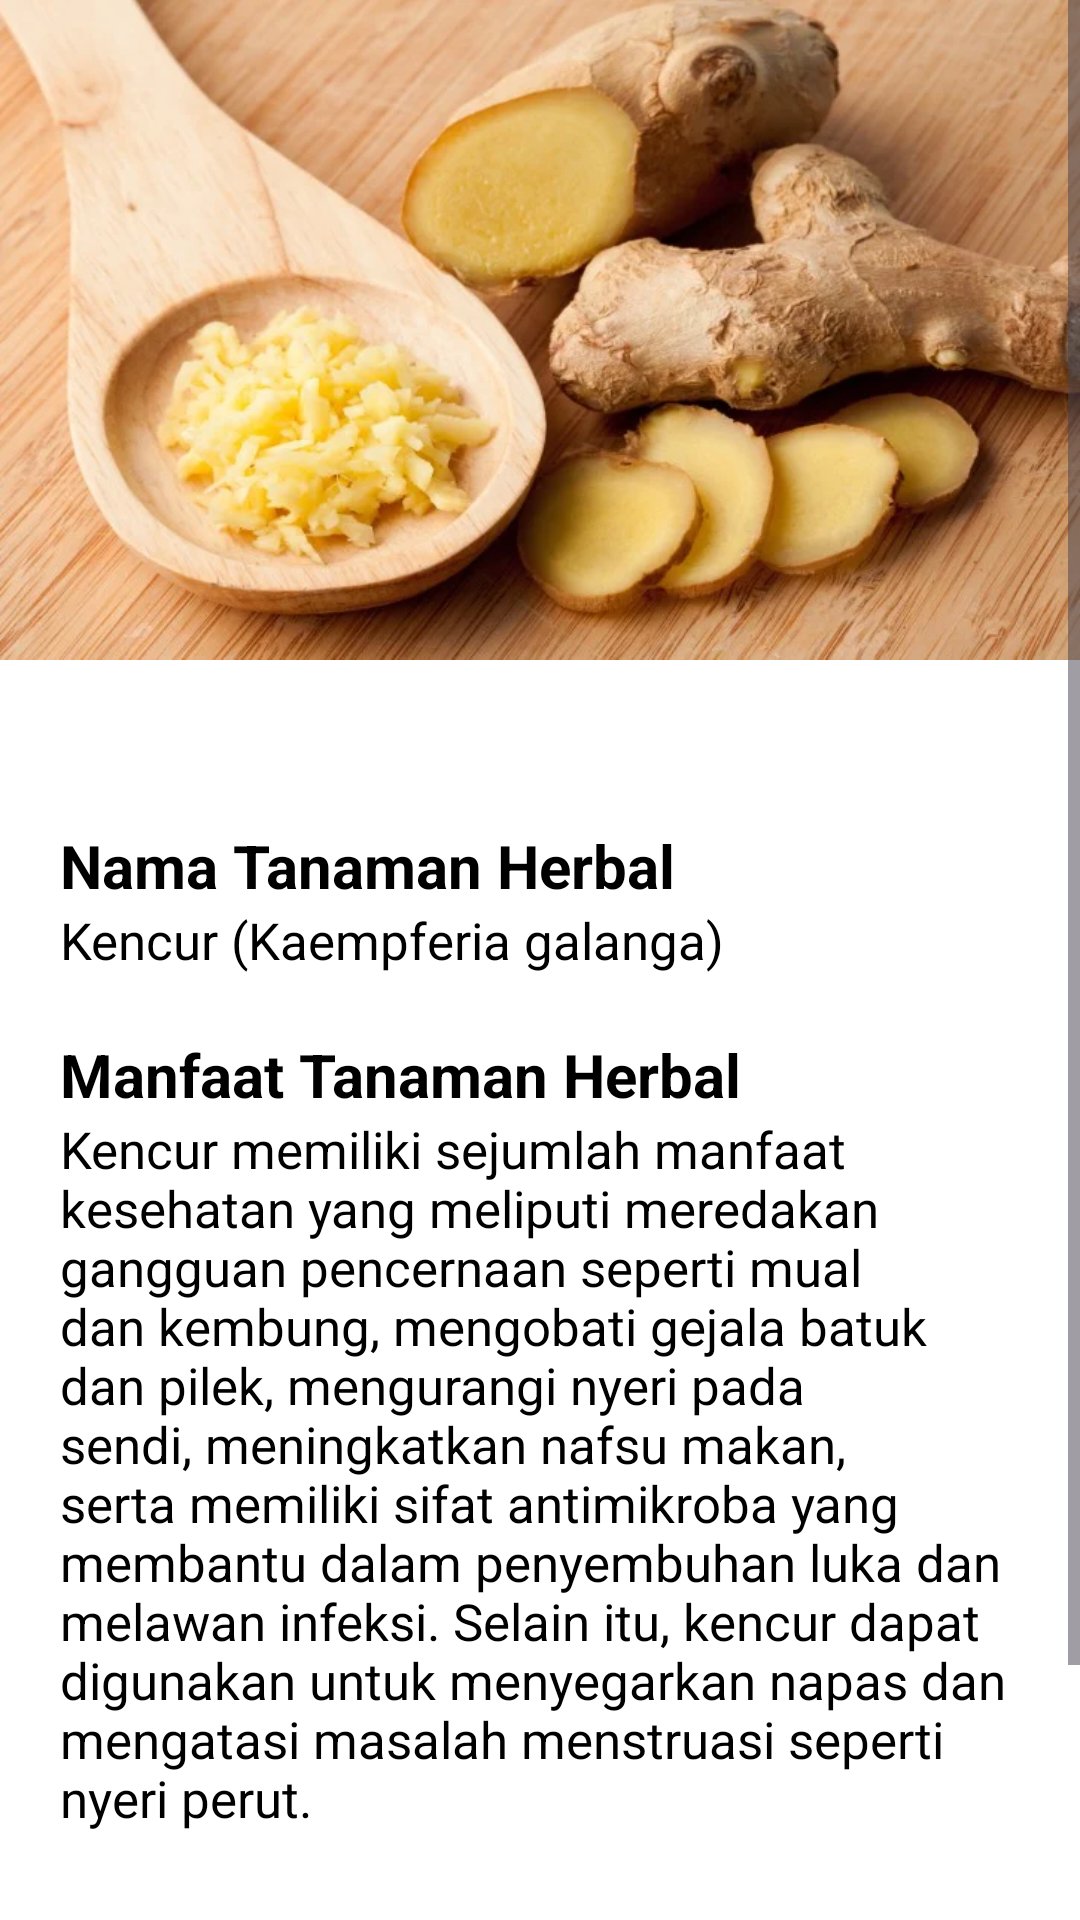

Android layout source for this screen:
<!-- AndroidManifest.xml: application theme Theme.TanamanHerbal -->
<!-- res/layout/activity_kencur.xml -->
<?xml version="1.0" encoding="utf-8"?>
<ScrollView xmlns:android="http://schemas.android.com/apk/res/android"
    xmlns:app="http://schemas.android.com/apk/res-auto"
    xmlns:tools="http://schemas.android.com/tools"
    android:layout_width="match_parent"
    android:layout_height="match_parent"
    android:background="@color/white"
    tools:context=".kencur">

    <RelativeLayout
        android:layout_width="match_parent"
        android:layout_height="match_parent">

        <ImageView
            android:id="@+id/kencur"
            android:layout_width="match_parent"
            android:layout_height="220dp"
            android:background="@drawable/kencur"/>

        <TextView
            android:layout_width="match_parent"
            android:layout_height="510dp"
            android:layout_below="@+id/kencur"
            android:layout_centerHorizontal="true"
            android:layout_marginTop="8dp"
            android:background="@drawable/bg_half_rounded"/>

        <View
            android:id="@+id/v_desc"
            android:layout_width="35dp"
            android:layout_height="5dp"
            android:layout_centerHorizontal="true"
            android:layout_marginTop="250dp"
            android:background="@drawable/bg_shape"
            android:backgroundTint="@color/colorPrimary" />

        <TextView
            android:id="@+id/tv_judul"
            android:layout_width="match_parent"
            android:layout_height="wrap_content"
            android:layout_below="@id/v_desc"
            android:text="Nama Tanaman Herbal"
            android:layout_marginTop="20dp"
            android:layout_marginLeft="20dp"
            android:textSize="20sp"
            android:textStyle="bold"
            android:textColor="@color/black"/>

        <TextView
            android:id="@+id/tv_namaTH"
            android:layout_width="match_parent"
            android:layout_height="wrap_content"
            android:layout_below="@id/tv_judul"
            android:text="Kencur (Kaempferia galanga)"
            android:textSize="17sp"
            android:textColor="@color/black"
            android:layout_marginLeft="20dp"/>

        <TextView
            android:id="@+id/tv_judul_manfaat"
            android:layout_width="match_parent"
            android:layout_height="wrap_content"
            android:layout_below="@id/tv_namaTH"
            android:text="Manfaat Tanaman Herbal"
            android:layout_marginTop="20dp"
            android:layout_marginLeft="20dp"
            android:textSize="20sp"
            android:textStyle="bold"
            android:textColor="@color/black"/>

        <TextView
            android:id="@+id/tv_manfaatTanaman"
            android:layout_width="match_parent"
            android:layout_height="wrap_content"
            android:layout_below="@id/tv_judul_manfaat"
            android:text="Kencur memiliki sejumlah manfaat kesehatan yang meliputi meredakan gangguan pencernaan seperti mual dan kembung, mengobati gejala batuk dan pilek, mengurangi nyeri pada sendi, meningkatkan nafsu makan, serta memiliki sifat antimikroba yang membantu dalam penyembuhan luka dan melawan infeksi. Selain itu, kencur dapat digunakan untuk menyegarkan napas dan mengatasi masalah menstruasi seperti nyeri perut."
            android:textSize="17sp"
            android:textColor="@color/black"
            android:layout_marginLeft="20dp"
            android:layout_marginRight="20dp"/>

    </RelativeLayout>

</ScrollView>
<!-- resources referenced by this layout -->
<resources>
  <color name="black">#FF000000</color>
  <color name="colorPrimary">#7EAA92</color>
  <color name="white">#FFFFFFFF</color>
  <!-- drawable kencur: png bitmap (drawable, 771882 bytes) -->
  <style name="Theme.TanamanHerbal" parent="Base.Theme.TanamanHerbal" />
  <style name="Base.Theme.TanamanHerbal" parent="Theme.Material3.DayNight.NoActionBar">
          
          
      </style>
</resources>
